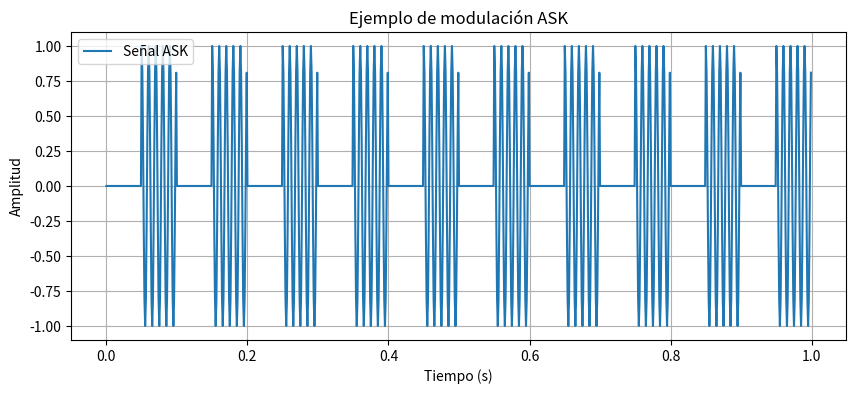

Source code (Python):
import numpy as np
import matplotlib.pyplot as plt


def ask_modulate(baseband_signal, t, carrier_freq=100, a1=1.0):
    """
    Aplica modulación por desplazamiento de amplitud (ASK) a la señal digital baseband.

    Parámetros:
      - baseband_signal: Vector de la señal digital (niveles 0 y 1).
      - t: Vector de tiempo (debe tener la misma longitud que baseband_signal).
      - carrier_freq: Frecuencia de la portadora en Hz.
      - A1: Amplitud cuando el bit es '1'. Para un bit '0' se transmite 0.

    Retorna:
      - modulated_signal: Señal ASK resultante.
    """
    # Generar la portadora sinusoidal
    carrier = np.cos(2 * np.pi * carrier_freq * t)
    # Para ASK binaria (on-off keying):
    # Si el bit es 1 (o mayor que 0.5), se transmite la portadora a amplitud A1;
    # Si es 0, se transmite 0.
    modulated_signal = np.where(baseband_signal > 0.5, a1 * carrier, 0.0)
    return modulated_signal


if __name__ == '__main__':
    # Ejemplo: Usar una señal digital simple (onda cuadrada) generada manualmente.
    fs = 1000  # Frecuencia de muestreo
    t = np.linspace(0, 1, fs, endpoint=False)
    # Señal digital: bits alternados (0 y 1)
    baseband = np.where((t * 10 % 1) < 0.5, 0, 1)

    mod_signal = ask_modulate(baseband, t, carrier_freq=100, a1=1.0)

    plt.figure(figsize=(10, 4))
    plt.plot(t, mod_signal, label="Señal ASK")
    plt.xlabel("Tiempo (s)")
    plt.ylabel("Amplitud")
    plt.title("Ejemplo de modulación ASK")
    plt.legend()
    plt.grid(True)
    plt.show()
